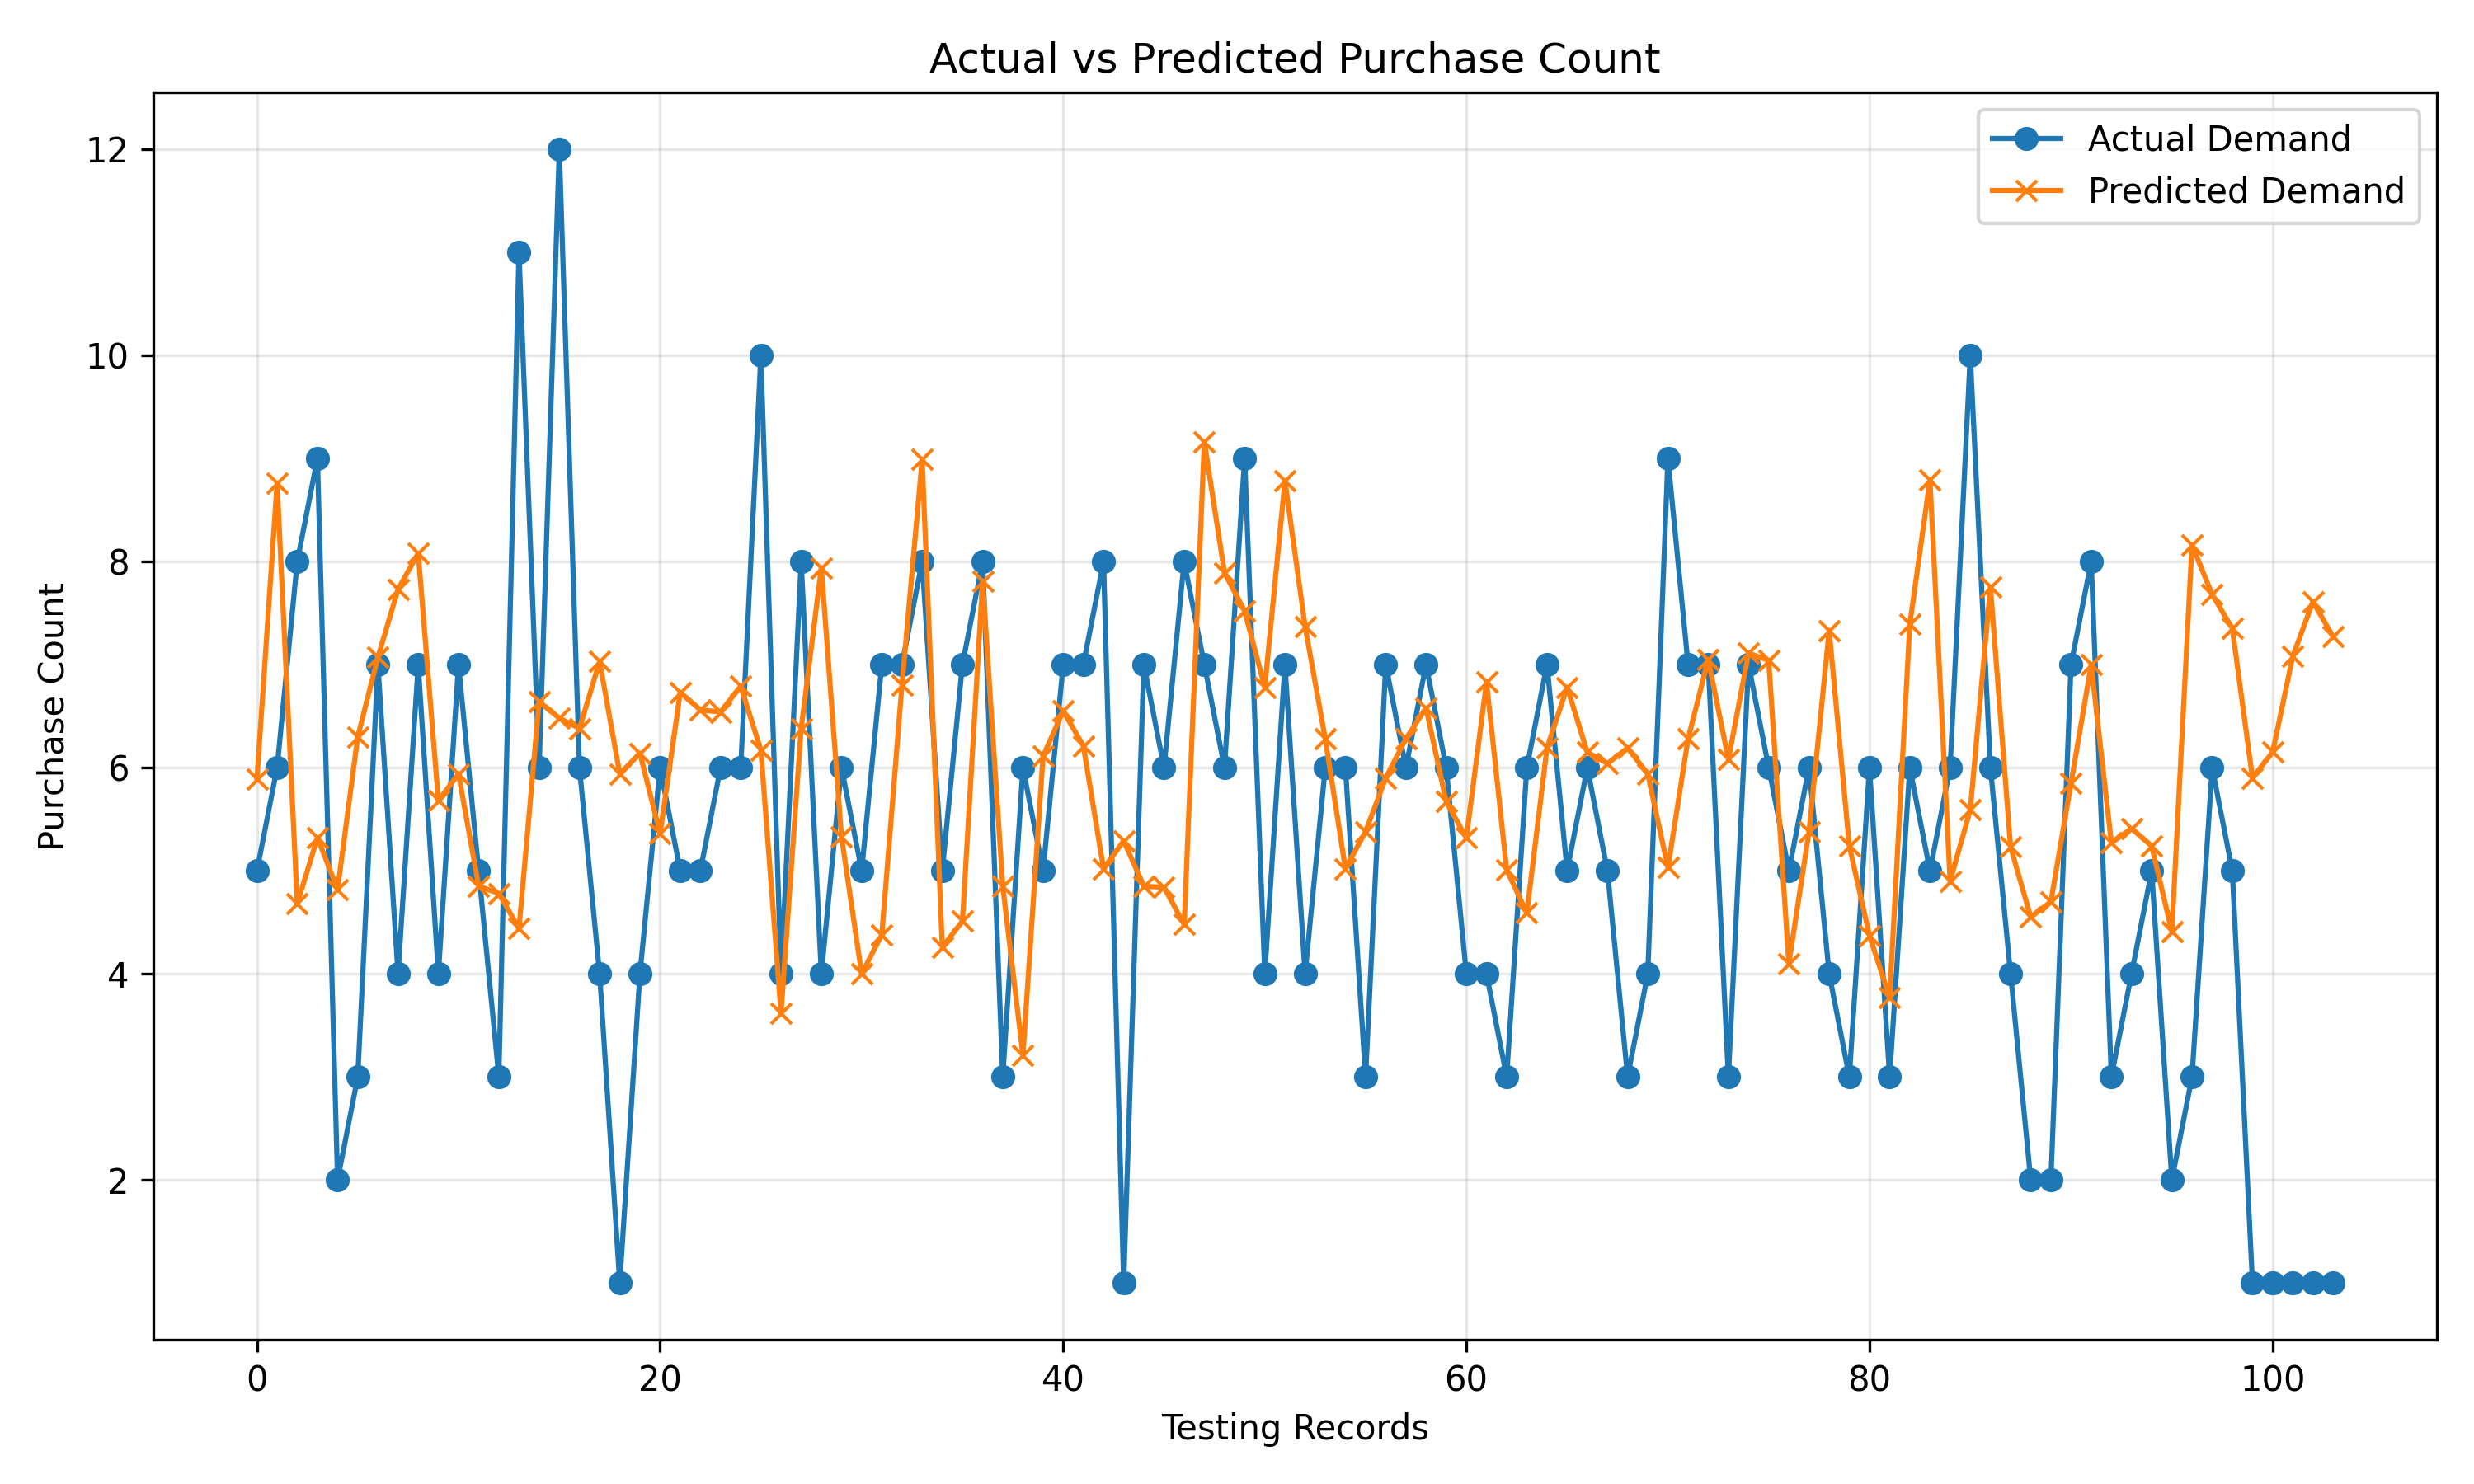

Source data for this figure (header and first rows):
Year_Month, Item Purchased, Purchase Count, Predicted Purchase Count
2023-08-01, Backpack, 5, 6.0
2023-08-01, Belt, 6, 9.0
2023-08-01, Blazer, 8, 5.0
2023-08-01, Blouse, 9, 5.0
2023-08-01, Boots, 2, 5.0
2023-08-01, Bowtie, 3, 6.0
2023-08-01, Camisole, 7, 7.0
2023-08-01, Cardigan, 4, 8.0
2023-08-01, Coat, 7, 8.0
2023-08-01, Dress, 4, 6.0
2023-08-01, Flannel Shirt, 7, 6.0
2023-08-01, Flip-Flops, 5, 5.0
2023-08-01, Gloves, 3, 5.0
2023-08-01, Handbag, 11, 4.0
2023-08-01, Hat, 6, 7.0
2023-08-01, Hoodie, 12, 6.0
2023-08-01, Jacket, 6, 6.0
2023-08-01, Jeans, 4, 7.0
2023-08-01, Jumpsuit, 1, 6.0
2023-08-01, Kimono, 4, 6.0
2023-08-01, Leggings, 6, 5.0
2023-08-01, Loafers, 5, 7.0
2023-08-01, Onesie, 5, 7.0
2023-08-01, Overalls, 6, 7.0
2023-08-01, Pajamas, 6, 7.0
2023-08-01, Pants, 10, 6.0
2023-08-01, Polo Shirt, 4, 4.0
2023-08-01, Poncho, 8, 6.0
2023-08-01, Raincoat, 4, 8.0
2023-08-01, Romper, 6, 5.0
2023-08-01, Sandals, 5, 4.0
2023-08-01, Scarf, 7, 4.0
2023-08-01, Shorts, 7, 7.0
2023-08-01, Skirt, 8, 9.0
2023-08-01, Slippers, 5, 4.0
2023-08-01, Sneakers, 7, 5.0
2023-08-01, Socks, 8, 8.0
2023-08-01, Sun Hat, 3, 5.0
2023-08-01, Sunglasses, 6, 3.0
2023-08-01, Sweater, 5, 6.0
2023-08-01, Swimsuit, 7, 7.0
2023-08-01, T-shirt, 7, 6.0
2023-08-01, Tank Top, 8, 5.0
2023-08-01, Tie, 1, 5.0
2023-08-01, Trench Coat, 7, 5.0
2023-08-01, Trousers, 6, 5.0
2023-08-01, Tunic, 8, 4.0
2023-08-01, Umbrella, 7, 9.0
2023-08-01, Vest, 6, 8.0
2023-08-01, Wallet, 9, 8.0
2023-09-01, Backpack, 4, 7.0
2023-09-01, Belt, 7, 9.0
2023-09-01, Blazer, 4, 7.0
2023-09-01, Blouse, 6, 6.0
2023-09-01, Boots, 6, 5.0
2023-09-01, Bowtie, 3, 5.0
2023-09-01, Camisole, 7, 6.0
2023-09-01, Cardigan, 6, 6.0
2023-09-01, Coat, 7, 7.0
2023-09-01, Dress, 6, 6.0
... 44 more rows
